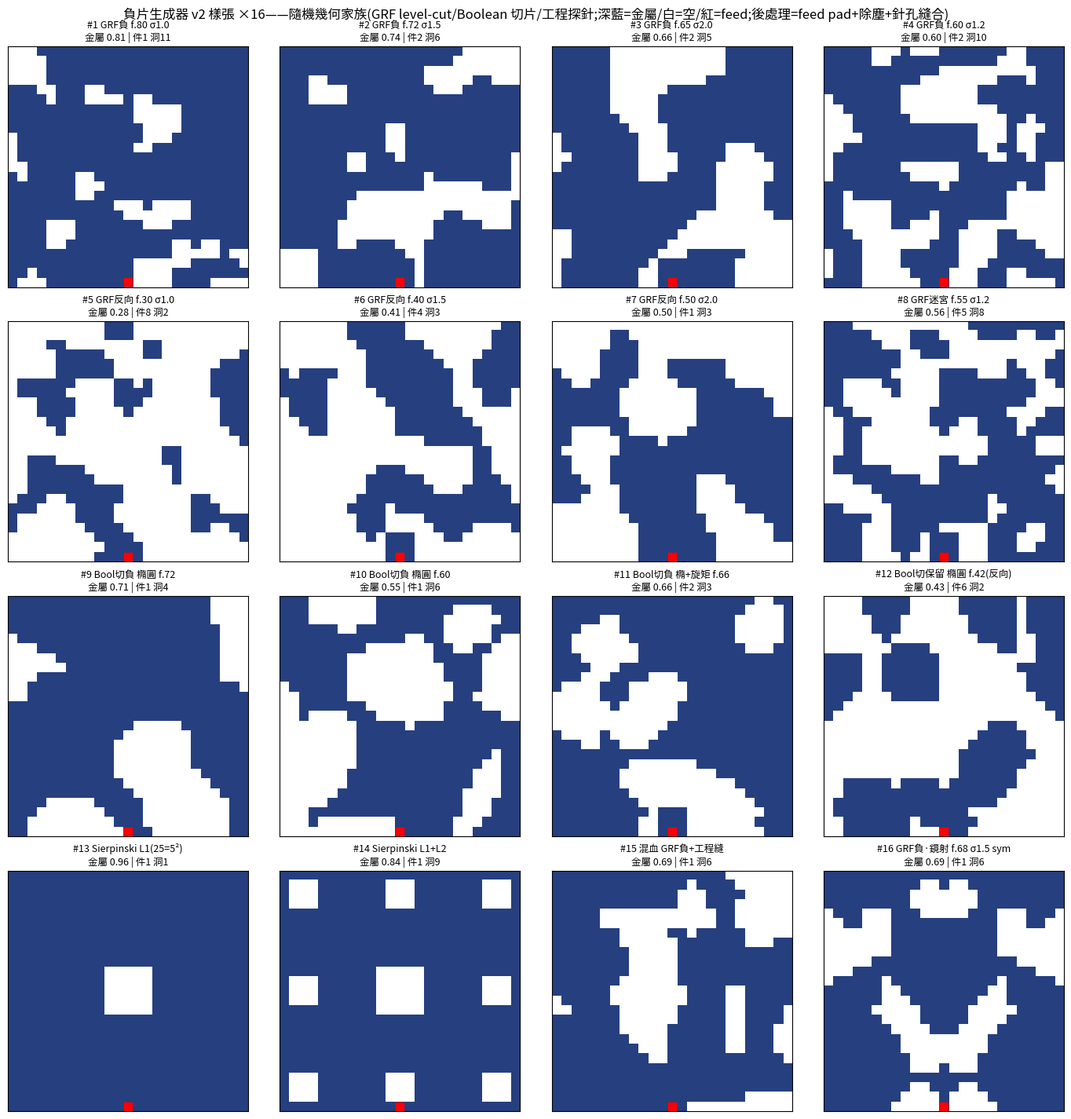

Python code for this plot:
# -*- coding: utf-8 -*-
"""負片生成器 v2 樣張——隨機幾何家族(GRF level-cut / Boolean 切片 / 工程探針)。
GRF:相關高斯場+閾值,掃閾值=負片↔迷宮↔反向(有機正片)連續體。
Boolean:隨機橢球/旋轉箱被平面切(解析:橢圓/旋轉矩形),挖空或保留。
約束後處理:feed 金屬+pad、除塵(<4px)、針孔縫合(≤2px 洞)。
"""
import sys
import numpy as np
from scipy.ndimage import label, gaussian_filter

sys.stdout.reconfigure(encoding="utf-8", errors="replace")
N = 25
FEED = (24, 12)
S4 = np.array([[0, 1, 0], [1, 1, 1], [0, 1, 0]])
YY, XX = np.mgrid[0:N, 0:N].astype(float)

def postprocess(metal):
    """feed 金屬+pad、除塵 <4px、針孔縫合 ≤2px。回 (pattern, n_metal_comp, n_void_comp)。"""
    m = metal.copy()
    m[FEED] = True
    lab, n = label(m, structure=S4)
    if (lab == lab[FEED]).sum() < 4:                      # feed 孤立 → 3×3 pad 貼底
        m[22:25, 11:14] = True
    # 針孔縫合:洞(空)4-連通件 ≤2px 填回金屬
    vl, vn = label(~m, structure=S4)
    for i in range(1, vn + 1):
        if (vl == i).sum() <= 2:
            m[vl == i] = True
    # 除塵:金屬件 <4px 移除(feed 件豁免)
    lab, n = label(m, structure=S4)
    fid = lab[FEED]
    for i in range(1, n + 1):
        if i != fid and (lab == i).sum() < 4:
            m[lab == i] = False
    lab, nm = label(m, structure=S4)
    _, nv = label(~m, structure=S4)
    return m, nm, nv

# ---------- GRF level-cut ----------
def grf(seed, f_metal, sigma, sym=False):
    rng = np.random.default_rng(seed)
    fld = gaussian_filter(rng.normal(size=(N, N)), sigma)
    if sym:
        fld = (fld + fld[:, ::-1]) / 2
    q = np.quantile(fld, 1 - f_metal)
    return fld >= q

# ---------- Boolean 切片 ----------
def _ellipse_mask(cx, cy, a, b, th):
    dx, dy = XX - cx, YY - cy
    u = dx * np.cos(th) + dy * np.sin(th)
    v = -dx * np.sin(th) + dy * np.cos(th)
    return (u / max(a, .5)) ** 2 + (v / max(b, .5)) ** 2 <= 1.0

def _rect_mask(cx, cy, w, h, th):
    dx, dy = XX - cx, YY - cy
    u = dx * np.cos(th) + dy * np.sin(th)
    v = -dx * np.sin(th) + dy * np.cos(th)
    return (np.abs(u) <= w / 2) & (np.abs(v) <= h / 2)

def bool_grains(seed, n_max, mix=("ell",)):
    """隨機形體切片流:橢球切片=橢圓(軸長×sqrt(1-u^2) 天然尺寸譜),旋轉箱切片=旋轉矩形。"""
    rng = np.random.default_rng(seed)
    for _ in range(n_max):
        kind = mix[int(rng.integers(0, len(mix)))]
        cx, cy = rng.uniform(-2, N + 2), rng.uniform(-2, N + 2)
        th = rng.uniform(0, np.pi)
        scale = np.sqrt(1 - rng.uniform(0, 1) ** 2)        # 平面切深 → 尺寸譜(含小碎洞)
        if kind == "ell":
            A, B = rng.uniform(2, 7), rng.uniform(1.5, 5)
            yield _ellipse_mask(cx, cy, A * scale, B * scale, th)
        else:
            W, H = rng.uniform(3, 10), rng.uniform(2, 6)
            yield _rect_mask(cx, cy, W * scale, H * scale, th)

def bool_carve(seed, f_target, mix=("ell",)):
    m = np.ones((N, N), bool)
    for g in bool_grains(seed, 60, mix):
        if m.mean() <= f_target:
            break
        m &= ~g
    return m

def bool_keep(seed, f_target, mix=("ell",)):
    m = np.zeros((N, N), bool)
    for g in bool_grains(seed, 60, mix):
        if m.mean() >= f_target:
            break
        m |= g
    return m

# ---------- 工程探針 ----------
def sierpinski(level2=False):
    m = np.ones((N, N), bool)
    m[10:15, 10:15] = False                                # L1:挖中央 5×5
    if level2:
        # 標準 L2(各塊中心 1px)會被針孔縫合規則吃掉=撞可製造性底線
        # → 修正版 carpet:周圍八塊挖 3×3 次洞(塊距 5、洞 3 → 壁厚 2 恰好合規)
        for bi in range(5):
            for bj in range(5):
                if (bi, bj) == (2, 2) or bi == 1 or bj == 1 or bi == 3 or bj == 3:
                    continue
                m[bi * 5 + 1:bi * 5 + 4, bj * 5 + 1:bj * 5 + 4] = False
    return m

def hybrid(seed):
    m = grf(seed, 0.74, 1.5)
    m[4:6, 5:17] = False                                   # 工程縫 ×2 疊在有機板上
    m[12:19, 18:20] = False
    return m

SPECS = [
    ("GRF負",  lambda s: grf(s, 0.80, 1.0),  "f.80 σ1.0"),
    ("GRF負",  lambda s: grf(s, 0.72, 1.5),  "f.72 σ1.5"),
    ("GRF負",  lambda s: grf(s, 0.65, 2.0),  "f.65 σ2.0"),
    ("GRF負",  lambda s: grf(s, 0.60, 1.2),  "f.60 σ1.2"),
    ("GRF反向", lambda s: grf(s, 0.30, 1.0),  "f.30 σ1.0"),
    ("GRF反向", lambda s: grf(s, 0.40, 1.5),  "f.40 σ1.5"),
    ("GRF反向", lambda s: grf(s, 0.50, 2.0),  "f.50 σ2.0"),
    ("GRF迷宮", lambda s: grf(s, 0.55, 1.2),  "f.55 σ1.2"),
    ("Bool切負", lambda s: bool_carve(s, 0.72, ("ell",)),        "橢圓 f.72"),
    ("Bool切負", lambda s: bool_carve(s, 0.60, ("ell",)),        "橢圓 f.60"),
    ("Bool切負", lambda s: bool_carve(s, 0.66, ("ell", "rect")), "橢+旋矩 f.66"),
    ("Bool切保留", lambda s: bool_keep(s, 0.42, ("ell",)),        "橢圓 f.42(反向)"),
    ("Sierpinski", lambda s: sierpinski(False), "L1(25=5²)"),
    ("Sierpinski", lambda s: sierpinski(True),  "L1+L2"),
    ("混血",  hybrid,                          "GRF負+工程縫"),
    ("GRF負·鏡射", lambda s: grf(s, 0.68, 1.5, sym=True), "f.68 σ1.5 sym"),
]

import matplotlib
matplotlib.use("Agg")
import matplotlib.pyplot as plt
plt.rcParams["font.family"] = ["Microsoft JhengHei", "sans-serif"]
plt.rcParams["axes.unicode_minus"] = False

fig, axes = plt.subplots(4, 4, figsize=(14, 14.5))
for k, (fam, fn, tag) in enumerate(SPECS):
    raw = fn(20260731 * 1000 + k)
    m, nm, nv = postprocess(raw)
    ax = axes[k // 4][k % 4]
    img = np.ones((N, N, 3))
    img[m] = (0.15, 0.25, 0.5)
    ax.imshow(img, interpolation="nearest")
    ax.scatter([FEED[1]], [FEED[0]], c="red", s=45, marker="s", zorder=5)
    ax.set_title(f"#{k+1} {fam} {tag}\n金屬 {m.mean():.2f} | 件{nm} 洞{nv}", fontsize=9)
    ax.set_xticks([]); ax.set_yticks([])
    print(f"#{k+1:2d} {fam:8s} {tag:16s} 金屬 {m.mean():.2f} 金屬件 {nm} 洞 {nv}")
fig.suptitle("負片生成器 v2 樣張 ×16——隨機幾何家族(GRF level-cut/Boolean 切片/工程探針;深藍=金屬/白=空/紅=feed;後處理=feed pad+除塵+針孔縫合)", fontsize=12)
fig.tight_layout()
out = r"C:\Users\Ricky\AppData\Local\Temp\claude\C--Users-Ricky-Documents-GitHub-Antenna\514acb31-4aa0-43ec-a3b3-98cdf8e2a623\scratchpad\neg_gen_samples_v2.png"
fig.savefig(out, dpi=120)
print("saved", out)
